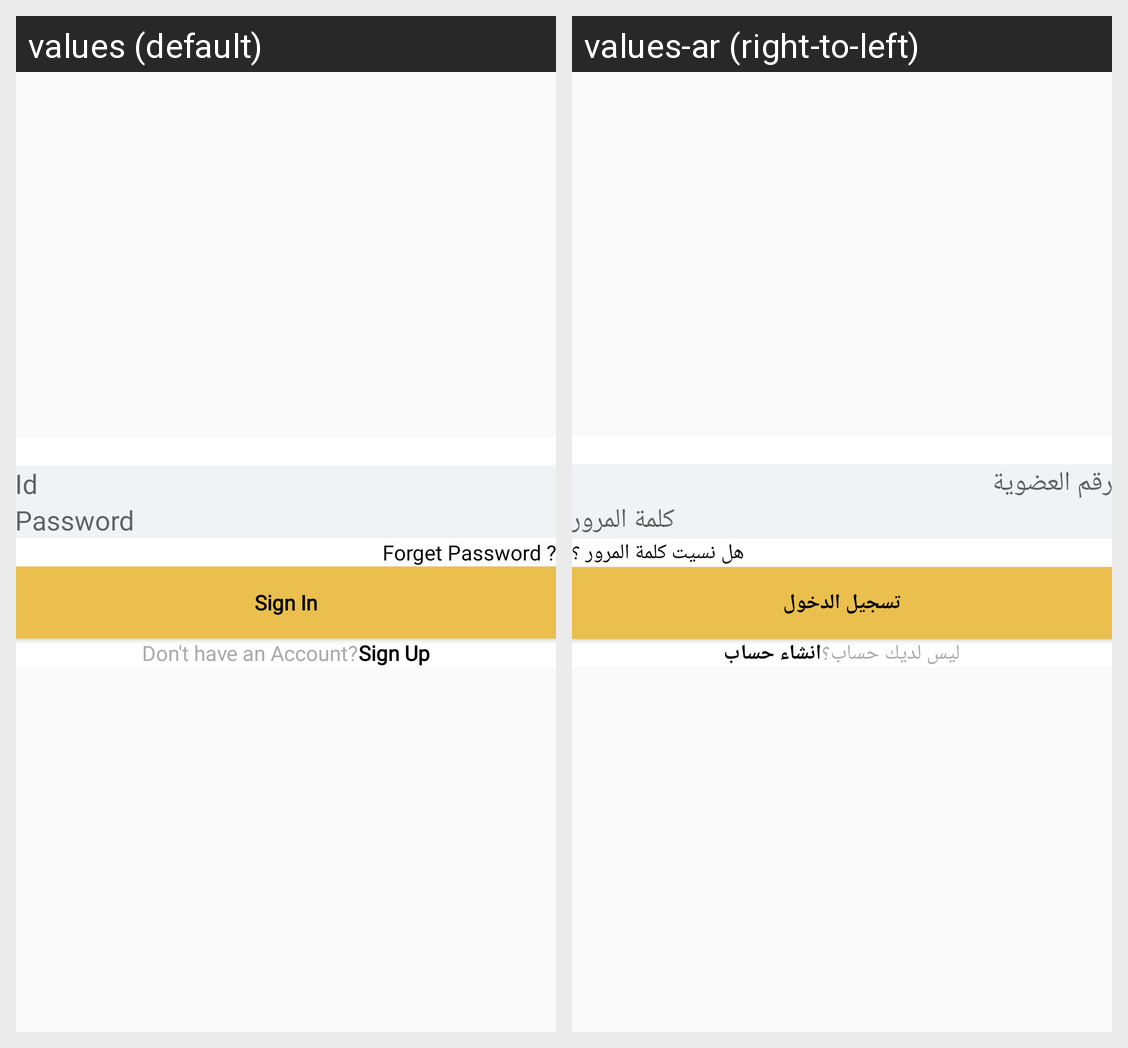

The Android screen above is rendered under two locales of the same app. Produce the string resources it draws, with the default and per-locale values.
Android screen res/layout/activity_sign_in_screen.xml rendered under 2 locales, left to right: values (default), values-ar (right-to-left). Device: Nexus 5 (rendered at 1080×1920; each locale shown at half size, 540×960, under a caption strip naming it); theme AppTheme.
Strings drawn on this screen, with the default value and each locale's value (text and hints the layout hard-codes, and strings that could not be matched under every locale, appear in the picture but are not listed):

id
  values: Id
  values-ar: رقم العضوية

password
  values: Password
  values-ar: كلمة المرور

doForgetPassword
  values: Forget Password ?
  values-ar: هل نسيت كلمة المرور ؟

signIn
  values: Sign In
  values-ar: تسجيل الدخول

dontHaveAnAcc
  values: Don't have an Account?
  values-ar: ليس لديك حساب؟

signUp
  values: Sign Up
  values-ar: انشاء حساب
